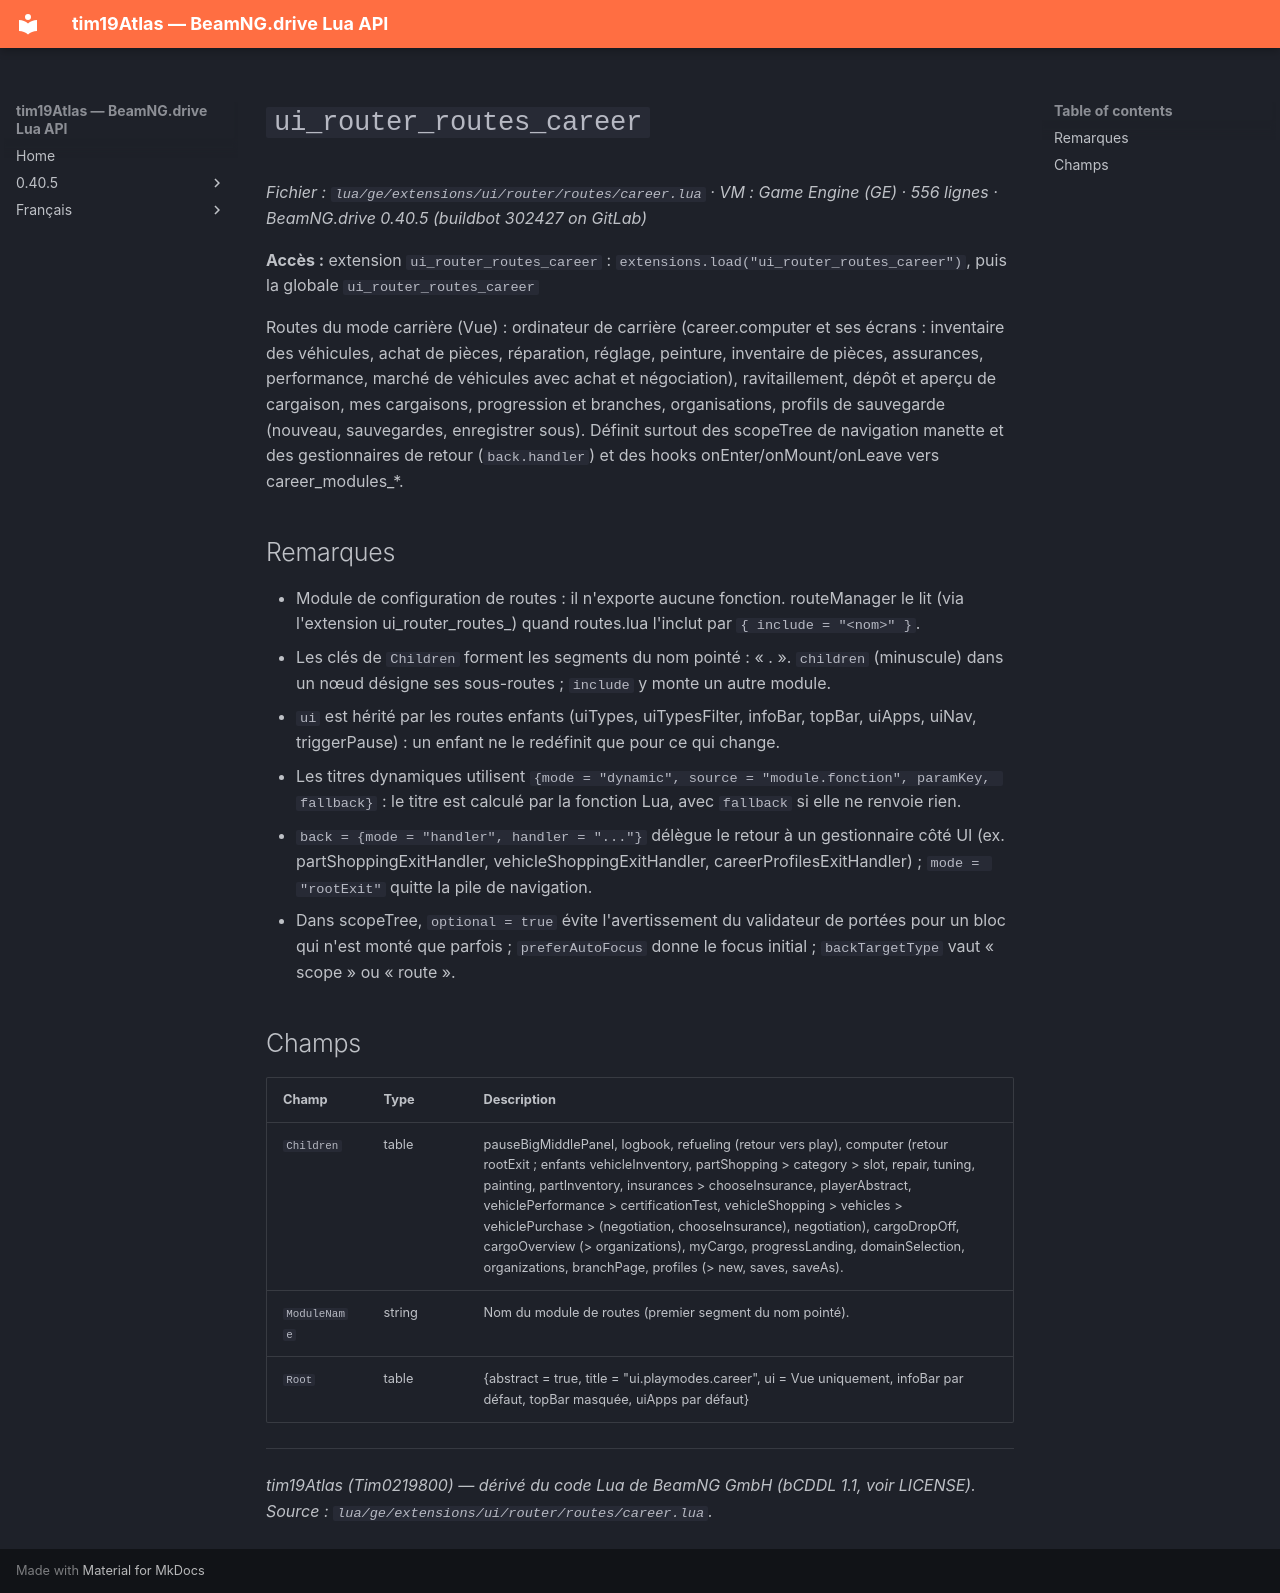

repository: Tim0219800/beamng-lua-atlas · page: fr/0.40.5/ge/extensions/ui/router/routes/career.html · generator: mkdocs

# `ui_router_routes_career`

*Fichier : `lua/ge/extensions/ui/router/routes/career.lua` · VM : Game Engine (GE) · 556 lignes · BeamNG.drive 0.40.5 (buildbot 302427 on GitLab)*

**Accès :** extension `ui_router_routes_career` : `extensions.load("ui_router_routes_career")`, puis la globale `ui_router_routes_career`

Routes du mode carrière (Vue) : ordinateur de carrière (career.computer et ses écrans : inventaire des véhicules, achat de pièces, réparation, réglage, peinture, inventaire de pièces, assurances, performance, marché de véhicules avec achat et négociation), ravitaillement, dépôt et aperçu de cargaison, mes cargaisons, progression et branches, organisations, profils de sauvegarde (nouveau, sauvegardes, enregistrer sous). Définit surtout des scopeTree de navigation manette et des gestionnaires de retour (`back.handler`) et des hooks onEnter/onMount/onLeave vers career_modules_*.

## Remarques

- Module de configuration de routes : il n'exporte aucune fonction. routeManager le lit (via l'extension ui_router_routes_<nom>) quand routes.lua l'inclut par `{ include = "<nom>" }`.
- Les clés de `Children` forment les segments du nom pointé : « <module>.<enfant> ». `children` (minuscule) dans un nœud désigne ses sous-routes ; `include` y monte un autre module.
- `ui` est hérité par les routes enfants (uiTypes, uiTypesFilter, infoBar, topBar, uiApps, uiNav, triggerPause) : un enfant ne le redéfinit que pour ce qui change.
- Les titres dynamiques utilisent `{mode = "dynamic", source = "module.fonction", paramKey, fallback}` : le titre est calculé par la fonction Lua, avec `fallback` si elle ne renvoie rien.
- `back = {mode = "handler", handler = "..."}` délègue le retour à un gestionnaire côté UI (ex. partShoppingExitHandler, vehicleShoppingExitHandler, careerProfilesExitHandler) ; `mode = "rootExit"` quitte la pile de navigation.
- Dans scopeTree, `optional = true` évite l'avertissement du validateur de portées pour un bloc qui n'est monté que parfois ; `preferAutoFocus` donne le focus initial ; `backTargetType` vaut « scope » ou « route ».

## Champs

| Champ | Type | Description |
|---|---|---|
| `Children` | table<string, table> | pauseBigMiddlePanel, logbook, refueling (retour vers play), computer (retour rootExit ; enfants vehicleInventory, partShopping > category > slot, repair, tuning, painting, partInventory, insurances > chooseInsurance, playerAbstract, vehiclePerformance > certificationTest, vehicleShopping > vehicles > vehiclePurchase > (negotiation, chooseInsurance), negotiation), cargoDropOff, cargoOverview (> organizations), myCargo, progressLanding, domainSelection, organizations, branchPage, profiles (> new, saves, saveAs). |
| `ModuleName` | string | Nom du module de routes (premier segment du nom pointé). |
| `Root` | table | {abstract = true, title = "ui.playmodes.career", ui = Vue uniquement, infoBar par défaut, topBar masquée, uiApps par défaut} |

---
*tim19Atlas (Tim0219800) — dérivé du code Lua de BeamNG GmbH (bCDDL 1.1, voir LICENSE). Source : `lua/ge/extensions/ui/router/routes/career.lua`.*
